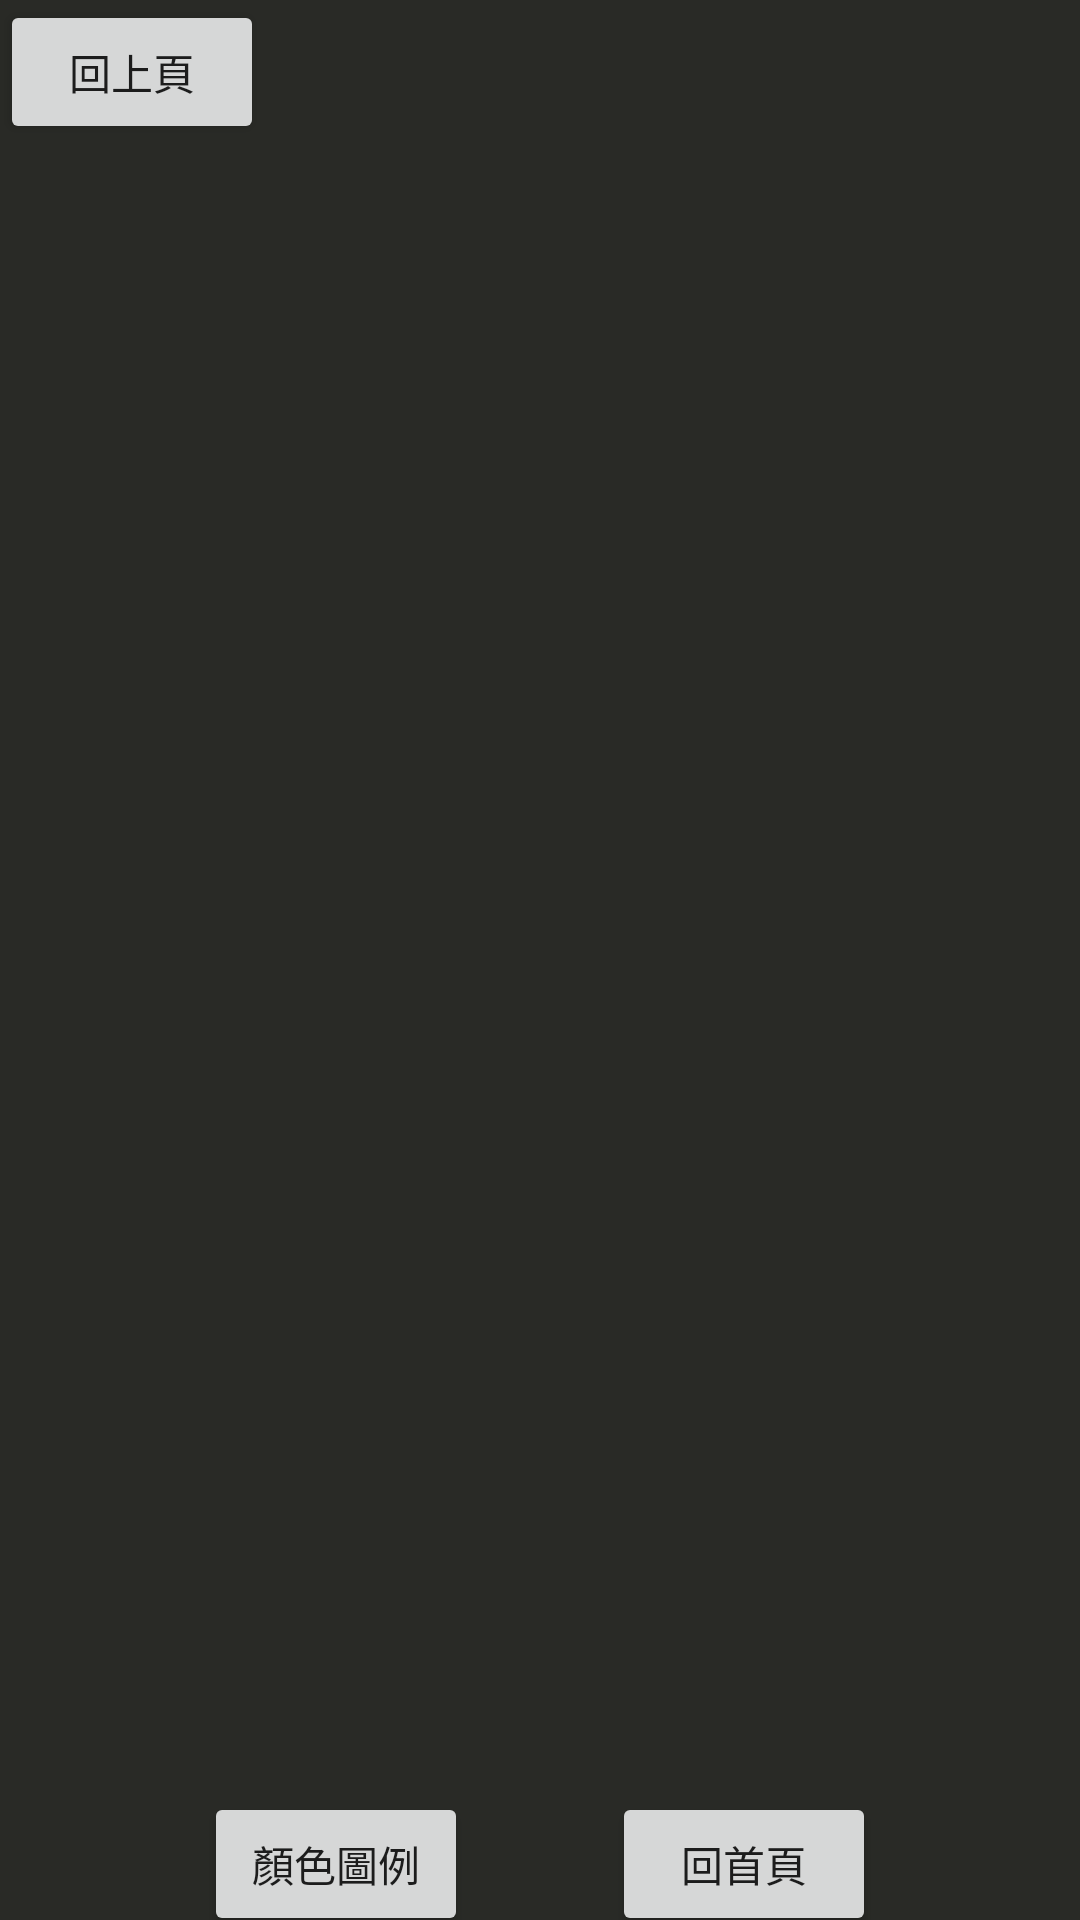

The Android layout XML behind this screen, and the referenced resources:
<!-- AndroidManifest.xml: application theme AppTheme.NoActionBar -->
<!-- res/layout/activity_display_map.xml -->
<?xml version="1.0" encoding="utf-8"?>
<androidx.constraintlayout.widget.ConstraintLayout xmlns:android="http://schemas.android.com/apk/res/android"
    xmlns:app="http://schemas.android.com/apk/res-auto"
    xmlns:tools="http://schemas.android.com/tools"
    android:id="@+id/back_to_first"
    android:layout_width="match_parent"
    android:layout_height="match_parent"
    android:background="@color/colorBackground"
    android:textColor ="@color/white"
    tools:context=".display_Map">

    <TextView
        android:id="@+id/door_number"
        android:layout_width="wrap_content"
        android:layout_height="wrap_content"
        android:layout_marginEnd="353dp"
        android:text="TextView"
        android:visibility="gone"
        app:layout_constraintEnd_toEndOf="parent"
        app:layout_constraintStart_toStartOf="parent"
        app:layout_constraintTop_toTopOf="parent"
        tools:visibility="gone" />

    <LinearLayout
        android:id="@+id/draw_pic"
        android:layout_width="0dp"
        android:layout_height="600dp"
        android:orientation="vertical"
        app:layout_constraintBottom_toBottomOf="parent"
        app:layout_constraintEnd_toEndOf="parent"
        app:layout_constraintHorizontal_bias="0.5"
        app:layout_constraintStart_toStartOf="parent"
        app:layout_constraintTop_toTopOf="parent"
        app:layout_constraintVertical_bias="0.15">

    </LinearLayout>

    <Button
        android:id="@+id/BT_back"
        android:layout_width="wrap_content"
        android:layout_height="wrap_content"
        android:text="回上頁"
        app:layout_constraintBottom_toBottomOf="parent"
        app:layout_constraintEnd_toEndOf="parent"
        app:layout_constraintHorizontal_bias="0"
        app:layout_constraintStart_toStartOf="parent"
        app:layout_constraintTop_toTopOf="parent"
        app:layout_constraintVertical_bias="0" />

    <Button
        android:id="@+id/BT_home"
        android:layout_width="wrap_content"
        android:layout_height="wrap_content"
        android:text="回首頁"
        app:layout_constraintBottom_toBottomOf="parent"
        app:layout_constraintEnd_toEndOf="parent"
        app:layout_constraintHorizontal_bias="0.75"
        app:layout_constraintStart_toStartOf="parent"
        app:layout_constraintTop_toBottomOf="@+id/draw_pic"
        app:layout_constraintVertical_bias="0.625" />

    <Button
        android:id="@+id/BT_icon"
        android:layout_width="wrap_content"
        android:layout_height="wrap_content"
        android:text="顏色圖例"
        app:layout_constraintBottom_toBottomOf="parent"
        app:layout_constraintEnd_toEndOf="parent"
        app:layout_constraintHorizontal_bias="0.25"
        app:layout_constraintStart_toStartOf="parent"
        app:layout_constraintTop_toBottomOf="@+id/draw_pic"
        app:layout_constraintVertical_bias="0.625" />

    <TextView
        android:id="@+id/text_third"
        android:layout_width="0dp"
        android:layout_height="90dp"
        android:textColor="#FFFFFF"
        android:textSize="20sp"
        app:layout_constraintBottom_toBottomOf="parent"
        app:layout_constraintEnd_toEndOf="parent"
        app:layout_constraintHorizontal_bias="0.0"
        app:layout_constraintStart_toStartOf="parent"
        app:layout_constraintTop_toTopOf="parent"
        app:layout_constraintVertical_bias="0.763" />

</androidx.constraintlayout.widget.ConstraintLayout>
<!-- resources referenced by this layout -->
<resources>
  <color name="colorBackground">#292A26</color>
  <color name="white">#FFFFFF </color>
  <style name="AppTheme.NoActionBar" parent="Theme.Iot_ward_app_v3">
          <item name="windowNoTitle">true</item>
          <item name="windowActionBar">false</item>
          <item name="android:windowFullscreen">false</item>
      </style>
  <style name="Theme.Iot_ward_app_v3" parent="Theme.MaterialComponents.DayNight.NoActionBar">
          
          <item name="colorPrimary">@color/purple_500</item>
          <item name="colorPrimaryVariant">@color/purple_700</item>
          <item name="colorOnPrimary">@color/white</item>
          
          <item name="colorSecondary">@color/teal_200</item>
          <item name="colorSecondaryVariant">@color/teal_700</item>
          <item name="colorOnSecondary">@color/black</item>
          
          <item name="android:statusBarColor" tools:targetApi="l">?attr/colorPrimaryVariant</item>
          
      </style>
  <color name="purple_500">#FF6200EE</color>
  <color name="purple_700">#FF3700B3</color>
  <color name="teal_200">#FF03DAC5</color>
  <color name="teal_700">#FF018786</color>
  <color name="black">#FF000000</color>
</resources>
